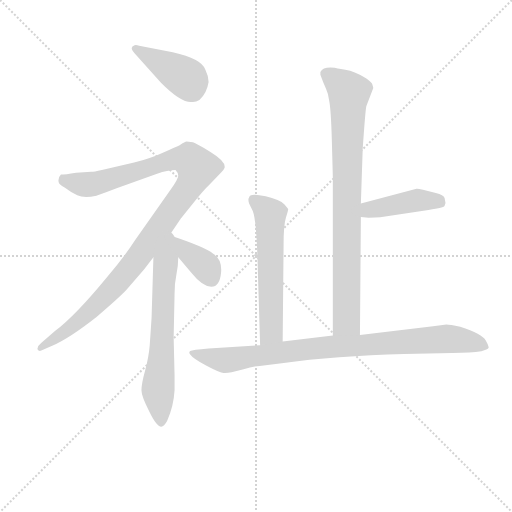
t = 0.00 s
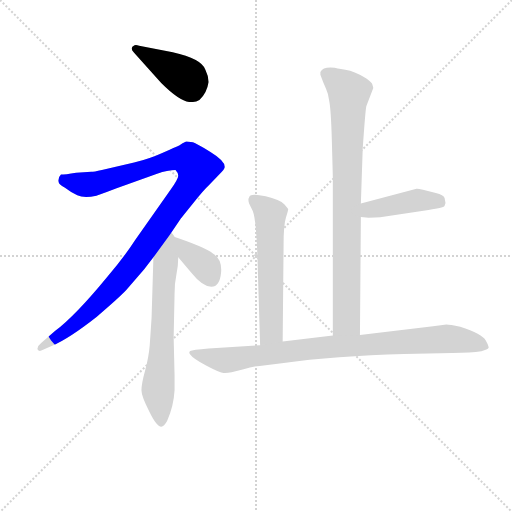
t = 1.30 s
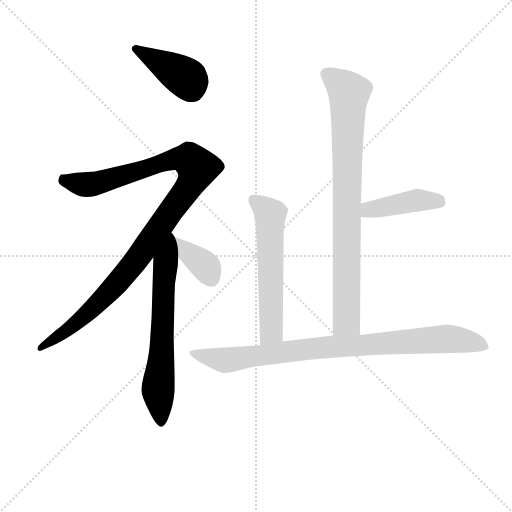
t = 2.59 s
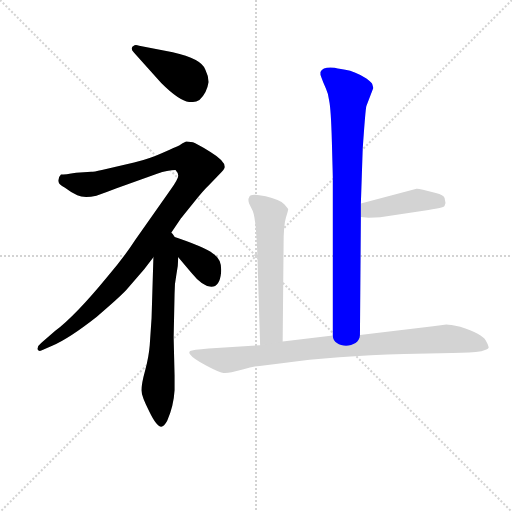
t = 3.88 s
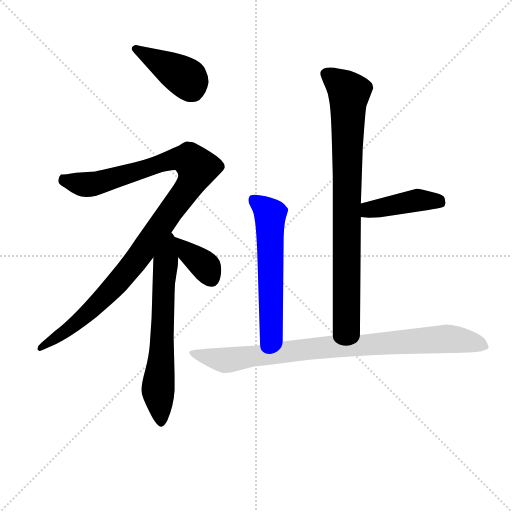
t = 5.18 s
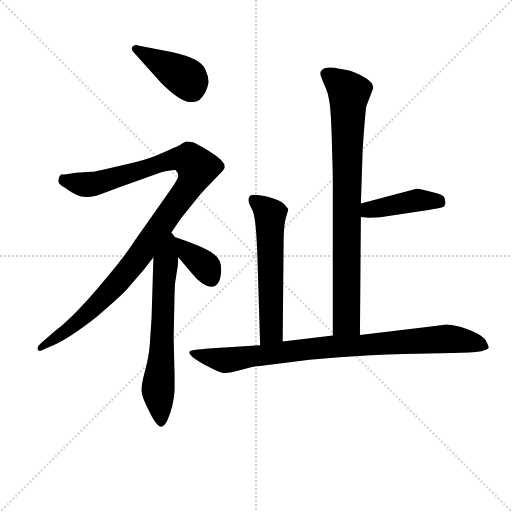
t = 6.47 s

The animated SVG that drew these frames (rendered in a browser with its animation timeline set to each time). Animation: 8 CSS @keyframes rules; one cycle of 6.47 s.

<svg version="1.1" viewBox="0 0 1024 1024" xmlns="http://www.w3.org/2000/svg">
  <g stroke="lightgray" stroke-dasharray="1,1" stroke-width="1" transform="scale(4, 4)">
    <line x1="0" y1="0" x2="256" y2="256"></line>
    <line x1="256" y1="0" x2="0" y2="256"></line>
    <line x1="128" y1="0" x2="128" y2="256"></line>
    <line x1="0" y1="128" x2="256" y2="128"></line>
  </g>
<g transform="scale(0.92, -0.92) translate(60, -900)">
   <style type="text/css">
    @keyframes keyframes0 {
      from {
       stroke: blue;
       stroke-dashoffset: 413;
       stroke-width: 128;
       }
       57% {
       animation-timing-function: step-end;
       stroke: blue;
       stroke-dashoffset: 0;
       stroke-width: 128;
       }
       to {
       stroke: black;
       stroke-width: 1024;
       }
       }
       #make-me-a-hanzi-animation-0 {
         animation: keyframes0 0.586100s both;
         animation-delay: 0.000000s;
         animation-timing-function: linear;
       }
    @keyframes keyframes1 {
      from {
       stroke: blue;
       stroke-dashoffset: 1093;
       stroke-width: 128;
       }
       78% {
       animation-timing-function: step-end;
       stroke: blue;
       stroke-dashoffset: 0;
       stroke-width: 128;
       }
       to {
       stroke: black;
       stroke-width: 1024;
       }
       }
       #make-me-a-hanzi-animation-1 {
         animation: keyframes1 1.139486s both;
         animation-delay: 0.586100s;
         animation-timing-function: linear;
       }
    @keyframes keyframes2 {
      from {
       stroke: blue;
       stroke-dashoffset: 657;
       stroke-width: 128;
       }
       68% {
       animation-timing-function: step-end;
       stroke: blue;
       stroke-dashoffset: 0;
       stroke-width: 128;
       }
       to {
       stroke: black;
       stroke-width: 1024;
       }
       }
       #make-me-a-hanzi-animation-2 {
         animation: keyframes2 0.784668s both;
         animation-delay: 1.725586s;
         animation-timing-function: linear;
       }
    @keyframes keyframes3 {
      from {
       stroke: blue;
       stroke-dashoffset: 368;
       stroke-width: 128;
       }
       55% {
       animation-timing-function: step-end;
       stroke: blue;
       stroke-dashoffset: 0;
       stroke-width: 128;
       }
       to {
       stroke: black;
       stroke-width: 1024;
       }
       }
       #make-me-a-hanzi-animation-3 {
         animation: keyframes3 0.549479s both;
         animation-delay: 2.510254s;
         animation-timing-function: linear;
       }
    @keyframes keyframes4 {
      from {
       stroke: blue;
       stroke-dashoffset: 853;
       stroke-width: 128;
       }
       74% {
       animation-timing-function: step-end;
       stroke: blue;
       stroke-dashoffset: 0;
       stroke-width: 128;
       }
       to {
       stroke: black;
       stroke-width: 1024;
       }
       }
       #make-me-a-hanzi-animation-4 {
         animation: keyframes4 0.944173s both;
         animation-delay: 3.059733s;
         animation-timing-function: linear;
       }
    @keyframes keyframes5 {
      from {
       stroke: blue;
       stroke-dashoffset: 431;
       stroke-width: 128;
       }
       58% {
       animation-timing-function: step-end;
       stroke: blue;
       stroke-dashoffset: 0;
       stroke-width: 128;
       }
       to {
       stroke: black;
       stroke-width: 1024;
       }
       }
       #make-me-a-hanzi-animation-5 {
         animation: keyframes5 0.600749s both;
         animation-delay: 4.003906s;
         animation-timing-function: linear;
       }
    @keyframes keyframes6 {
      from {
       stroke: blue;
       stroke-dashoffset: 588;
       stroke-width: 128;
       }
       66% {
       animation-timing-function: step-end;
       stroke: blue;
       stroke-dashoffset: 0;
       stroke-width: 128;
       }
       to {
       stroke: black;
       stroke-width: 1024;
       }
       }
       #make-me-a-hanzi-animation-6 {
         animation: keyframes6 0.728516s both;
         animation-delay: 4.604655s;
         animation-timing-function: linear;
       }
    @keyframes keyframes7 {
      from {
       stroke: blue;
       stroke-dashoffset: 905;
       stroke-width: 128;
       }
       75% {
       animation-timing-function: step-end;
       stroke: blue;
       stroke-dashoffset: 0;
       stroke-width: 128;
       }
       to {
       stroke: black;
       stroke-width: 1024;
       }
       }
       #make-me-a-hanzi-animation-7 {
         animation: keyframes7 0.986491s both;
         animation-delay: 5.333171s;
         animation-timing-function: linear;
       }
</style>
<path d="M 359.5 678.5 Q 366.5 678.5 373.5 682.5 Q 389.5 696.5 393.5 721.5 Q 393.5 734.5 386.5 748.5 Q 378.5 772.5 315.5 786.5 L 242.5 800.5 Q 235.5 803.5 232.5 801.5 Q 220.5 796.5 231.5 785.5 L 290.5 719.5 Q 336.5 673.5 359.5 678.5 Z" fill="lightgray"></path> 
<path d="M 161.5 530.5 Q 143.5 526.5 138.5 526.5 L 105.5 524.5 Q 81.5 520.5 72.5 520.5 Q 65.5 513.5 67.5 504.5 Q 67.5 499.5 80.5 492.5 Q 93.5 482.5 108.0 475.5 Q 122.5 468.5 149.5 474.5 Q 173.5 482.5 193.5 490.5 L 281.5 522.5 Q 304.5 530.5 321.5 530.5 Q 327.5 524.5 327.5 518.0 Q 327.5 511.5 311.5 488.5 L 233.5 377.5 Q 209.5 340.5 172.5 297.5 Q 103.5 213.5 59.5 180.5 L 29.5 154.5 Q 20.5 147.5 21.5 140.5 Q 24.5 134.5 33.5 139.5 L 53.5 148.5 Q 89.5 163.5 150.5 211.5 Q 198.5 252.5 214.5 269.5 L 253.5 314.5 L 273.5 340.5 L 308.5 388.5 L 333.5 425.5 Q 334.5 426.5 359.0 457.0 Q 383.5 487.5 393.5 496.5 L 416.5 520.5 Q 429.5 533.5 428.5 537.5 Q 428.5 550.5 397.5 569.5 Q 366.5 588.5 359.5 590.5 L 345.5 592.5 Q 342.5 592.5 330.5 584.5 Q 321.5 580.5 294.0 568.0 Q 266.5 555.5 231.5 546.5 L 161.5 530.5 Z" fill="lightgray"></path> 
<path d="M 273.5 340.5 L 269.5 208.5 L 265.5 149.5 Q 263.5 124.5 255.5 94.5 Q 247.5 65.5 247.5 51.5 Q 247.5 38.5 264.5 5.5 Q 280.5 -27.5 290.5 -27.5 Q 296.5 -27.5 303.5 -14.5 Q 317.5 16.5 319.5 51.5 L 319.5 84.5 L 317.5 166.5 L 319.5 261.5 Q 319.5 284.5 323.5 303.5 Q 327.5 322.5 327.5 340.5 C 330.5 412.5 276.5 423.5 273.5 340.5 Z" fill="lightgray"></path> 
<path d="M 327.5 340.5 L 355.5 307.5 Q 380.5 276.5 399.5 276.5 Q 417.5 276.5 420.5 306.5 Q 423.5 335.5 403.5 348.5 Q 384.5 363.5 308.5 388.5 C 280.5 397.5 308.5 363.5 327.5 340.5 Z" fill="lightgray"></path> 
<path d="M 722.5 171.5 L 724.5 428.5 L 724.5 457.5 L 728.5 576.5 Q 734.5 663.5 736.5 669.5 L 751.5 708.5 L 749.5 716.5 Q 749.5 719.5 736.5 729.5 Q 711.5 745.5 690.5 748.5 Q 669.5 751.5 667.5 752.5 Q 642.5 755.5 636.5 743.5 L 636.5 737.5 Q 642.5 720.5 648.5 707.5 Q 654.5 694.5 655.5 681.5 Q 659.5 663.5 661.5 591.5 Q 663.5 518.5 663.5 514.5 L 663.5 170.5 C 663.5 140.5 722.5 141.5 722.5 171.5 Z" fill="lightgray"></path> 
<path d="M 724.5 428.5 L 741.5 426.5 Q 756.5 426.5 766.5 427.5 L 871.5 443.5 Q 906.5 448.5 906.5 452.5 L 908.5 458.5 L 906.5 469.5 Q 904.5 476.5 887.5 480.5 L 859.5 487.5 Q 846.5 490.5 845.5 489.5 L 724.5 457.5 C 695.5 449.5 694.5 432.5 724.5 428.5 Z" fill="lightgray"></path> 
<path d="M 481.5 470.5 Q 478.5 467.5 481.5 457.5 L 489.5 441.5 Q 496.5 425.5 499.5 344.5 L 505.5 149.5 C 506.5 119.5 554.5 127.5 554.5 157.5 L 556.5 368.5 Q 556.5 410.5 561.5 426.5 Q 566.5 442.5 566.5 445.5 Q 565.5 447.5 558.5 455.5 Q 553.5 464.5 517.5 473.5 Q 481.5 481.5 481.5 470.5 Z" fill="lightgray"></path> 
<path d="M 505.5 149.5 L 393.5 142.5 Q 357.5 139.5 353.5 137.0 Q 349.5 134.5 353.5 129.5 Q 359.5 120.5 389.0 105.0 Q 418.5 89.5 426.0 89.0 Q 433.5 88.5 443.5 90.5 L 467.5 96.5 Q 491.5 104.5 504.5 104.5 L 552.5 110.5 Q 669.5 126.5 818.5 130.5 L 923.5 132.5 Q 964.5 133.5 986.5 136.5 Q 1000.5 140.5 1002.0 143.5 Q 1003.5 146.5 996.0 160.0 Q 988.5 173.5 940.5 189.5 Q 917.5 194.5 910.5 194.5 L 881.5 190.5 L 722.5 171.5 L 663.5 170.5 L 554.5 157.5 L 505.5 149.5 Z" fill="lightgray"></path> 
      <clipPath id="make-me-a-hanzi-clip-0">
      <path d="M 359.5 678.5 Q 366.5 678.5 373.5 682.5 Q 389.5 696.5 393.5 721.5 Q 393.5 734.5 386.5 748.5 Q 378.5 772.5 315.5 786.5 L 242.5 800.5 Q 235.5 803.5 232.5 801.5 Q 220.5 796.5 231.5 785.5 L 290.5 719.5 Q 336.5 673.5 359.5 678.5 Z" fill="lightgray"></path>
      </clipPath>
      <path clip-path="url(#make-me-a-hanzi-clip-0)" d="M 234.5 793.5 L 346.5 729.5 L 359.5 704.5 " fill="none" id="make-me-a-hanzi-animation-0" stroke-dasharray="285 570" stroke-linecap="round"></path>

      <clipPath id="make-me-a-hanzi-clip-1">
      <path d="M 161.5 530.5 Q 143.5 526.5 138.5 526.5 L 105.5 524.5 Q 81.5 520.5 72.5 520.5 Q 65.5 513.5 67.5 504.5 Q 67.5 499.5 80.5 492.5 Q 93.5 482.5 108.0 475.5 Q 122.5 468.5 149.5 474.5 Q 173.5 482.5 193.5 490.5 L 281.5 522.5 Q 304.5 530.5 321.5 530.5 Q 327.5 524.5 327.5 518.0 Q 327.5 511.5 311.5 488.5 L 233.5 377.5 Q 209.5 340.5 172.5 297.5 Q 103.5 213.5 59.5 180.5 L 29.5 154.5 Q 20.5 147.5 21.5 140.5 Q 24.5 134.5 33.5 139.5 L 53.5 148.5 Q 89.5 163.5 150.5 211.5 Q 198.5 252.5 214.5 269.5 L 253.5 314.5 L 273.5 340.5 L 308.5 388.5 L 333.5 425.5 Q 334.5 426.5 359.0 457.0 Q 383.5 487.5 393.5 496.5 L 416.5 520.5 Q 429.5 533.5 428.5 537.5 Q 428.5 550.5 397.5 569.5 Q 366.5 588.5 359.5 590.5 L 345.5 592.5 Q 342.5 592.5 330.5 584.5 Q 321.5 580.5 294.0 568.0 Q 266.5 555.5 231.5 546.5 L 161.5 530.5 Z" fill="lightgray"></path>
      </clipPath>
      <path clip-path="url(#make-me-a-hanzi-clip-1)" d="M 76.5 512.5 L 114.5 499.5 L 145.5 500.5 L 326.5 555.5 L 351.5 553.5 L 368.5 535.5 L 352.5 495.5 L 210.5 302.5 L 118.5 208.5 L 27.5 142.5 " fill="none" id="make-me-a-hanzi-animation-1" stroke-dasharray="965 1930" stroke-linecap="round"></path>

      <clipPath id="make-me-a-hanzi-clip-2">
      <path d="M 273.5 340.5 L 269.5 208.5 L 265.5 149.5 Q 263.5 124.5 255.5 94.5 Q 247.5 65.5 247.5 51.5 Q 247.5 38.5 264.5 5.5 Q 280.5 -27.5 290.5 -27.5 Q 296.5 -27.5 303.5 -14.5 Q 317.5 16.5 319.5 51.5 L 319.5 84.5 L 317.5 166.5 L 319.5 261.5 Q 319.5 284.5 323.5 303.5 Q 327.5 322.5 327.5 340.5 C 330.5 412.5 276.5 423.5 273.5 340.5 Z" fill="lightgray"></path>
      </clipPath>
      <path clip-path="url(#make-me-a-hanzi-clip-2)" d="M 306.5 380.5 L 283.5 63.5 L 290.5 -19.5 " fill="none" id="make-me-a-hanzi-animation-2" stroke-dasharray="529 1058" stroke-linecap="round"></path>

      <clipPath id="make-me-a-hanzi-clip-3">
      <path d="M 327.5 340.5 L 355.5 307.5 Q 380.5 276.5 399.5 276.5 Q 417.5 276.5 420.5 306.5 Q 423.5 335.5 403.5 348.5 Q 384.5 363.5 308.5 388.5 C 280.5 397.5 308.5 363.5 327.5 340.5 Z" fill="lightgray"></path>
      </clipPath>
      <path clip-path="url(#make-me-a-hanzi-clip-3)" d="M 322.5 373.5 L 387.5 319.5 L 399.5 294.5 " fill="none" id="make-me-a-hanzi-animation-3" stroke-dasharray="240 480" stroke-linecap="round"></path>

      <clipPath id="make-me-a-hanzi-clip-4">
      <path d="M 722.5 171.5 L 724.5 428.5 L 724.5 457.5 L 728.5 576.5 Q 734.5 663.5 736.5 669.5 L 751.5 708.5 L 749.5 716.5 Q 749.5 719.5 736.5 729.5 Q 711.5 745.5 690.5 748.5 Q 669.5 751.5 667.5 752.5 Q 642.5 755.5 636.5 743.5 L 636.5 737.5 Q 642.5 720.5 648.5 707.5 Q 654.5 694.5 655.5 681.5 Q 659.5 663.5 661.5 591.5 Q 663.5 518.5 663.5 514.5 L 663.5 170.5 C 663.5 140.5 722.5 141.5 722.5 171.5 Z" fill="lightgray"></path>
      </clipPath>
      <path clip-path="url(#make-me-a-hanzi-clip-4)" d="M 645.5 740.5 L 698.5 698.5 L 693.5 200.5 L 670.5 178.5 " fill="none" id="make-me-a-hanzi-animation-4" stroke-dasharray="725 1450" stroke-linecap="round"></path>

      <clipPath id="make-me-a-hanzi-clip-5">
      <path d="M 724.5 428.5 L 741.5 426.5 Q 756.5 426.5 766.5 427.5 L 871.5 443.5 Q 906.5 448.5 906.5 452.5 L 908.5 458.5 L 906.5 469.5 Q 904.5 476.5 887.5 480.5 L 859.5 487.5 Q 846.5 490.5 845.5 489.5 L 724.5 457.5 C 695.5 449.5 694.5 432.5 724.5 428.5 Z" fill="lightgray"></path>
      </clipPath>
      <path clip-path="url(#make-me-a-hanzi-clip-5)" d="M 729.5 435.5 L 742.5 444.5 L 844.5 464.5 L 899.5 458.5 " fill="none" id="make-me-a-hanzi-animation-5" stroke-dasharray="303 606" stroke-linecap="round"></path>

      <clipPath id="make-me-a-hanzi-clip-6">
      <path d="M 481.5 470.5 Q 478.5 467.5 481.5 457.5 L 489.5 441.5 Q 496.5 425.5 499.5 344.5 L 505.5 149.5 C 506.5 119.5 554.5 127.5 554.5 157.5 L 556.5 368.5 Q 556.5 410.5 561.5 426.5 Q 566.5 442.5 566.5 445.5 Q 565.5 447.5 558.5 455.5 Q 553.5 464.5 517.5 473.5 Q 481.5 481.5 481.5 470.5 Z" fill="lightgray"></path>
      </clipPath>
      <path clip-path="url(#make-me-a-hanzi-clip-6)" d="M 492.5 466.5 L 527.5 434.5 L 530.5 178.5 L 510.5 157.5 " fill="none" id="make-me-a-hanzi-animation-6" stroke-dasharray="460 920" stroke-linecap="round"></path>

      <clipPath id="make-me-a-hanzi-clip-7">
      <path d="M 505.5 149.5 L 393.5 142.5 Q 357.5 139.5 353.5 137.0 Q 349.5 134.5 353.5 129.5 Q 359.5 120.5 389.0 105.0 Q 418.5 89.5 426.0 89.0 Q 433.5 88.5 443.5 90.5 L 467.5 96.5 Q 491.5 104.5 504.5 104.5 L 552.5 110.5 Q 669.5 126.5 818.5 130.5 L 923.5 132.5 Q 964.5 133.5 986.5 136.5 Q 1000.5 140.5 1002.0 143.5 Q 1003.5 146.5 996.0 160.0 Q 988.5 173.5 940.5 189.5 Q 917.5 194.5 910.5 194.5 L 881.5 190.5 L 722.5 171.5 L 663.5 170.5 L 554.5 157.5 L 505.5 149.5 Z" fill="lightgray"></path>
      </clipPath>
      <path clip-path="url(#make-me-a-hanzi-clip-7)" d="M 357.5 133.5 L 434.5 117.5 L 658.5 146.5 L 907.5 163.5 L 942.5 161.5 L 1000.5 146.5 " fill="none" id="make-me-a-hanzi-animation-7" stroke-dasharray="777 1554" stroke-linecap="round"></path>

</g>
</svg>
